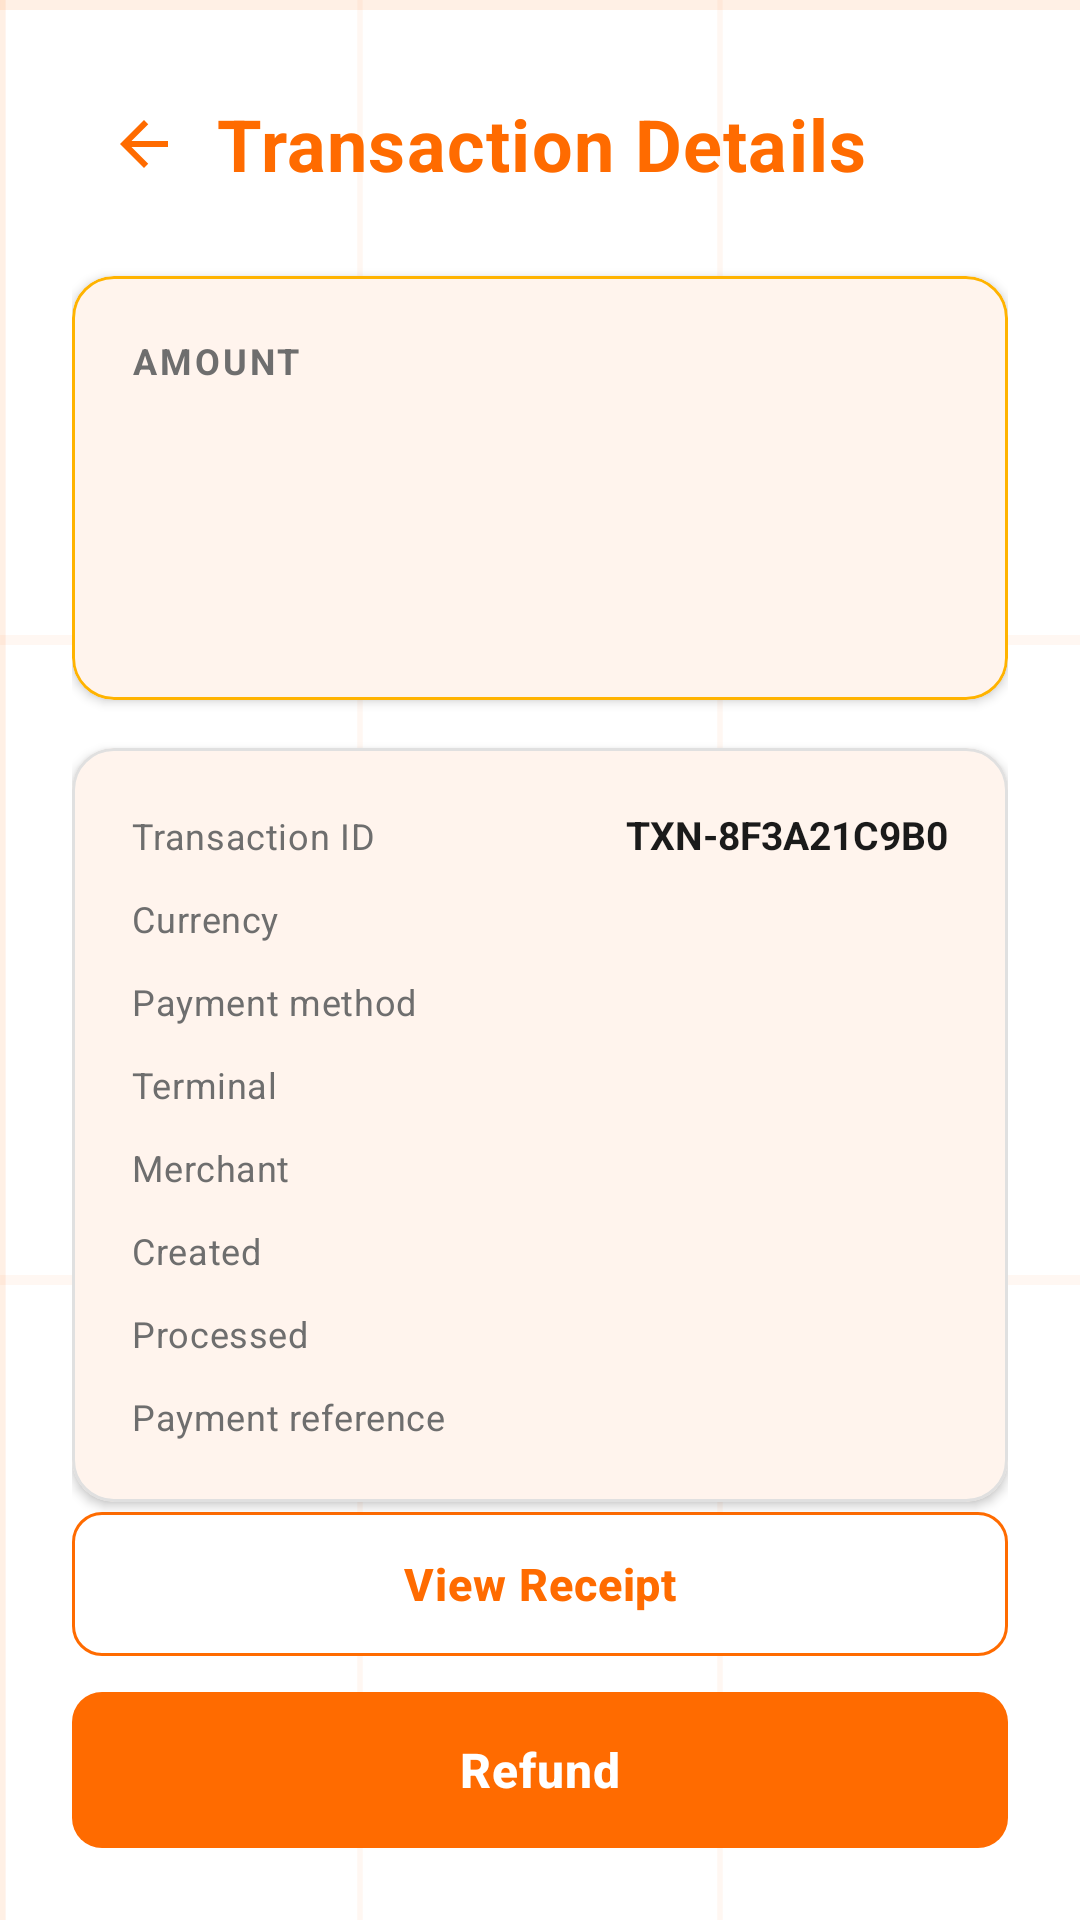

Reconstruct the res/layout file that produces this screen, plus the resources it refers to.
<!-- AndroidManifest.xml: application theme Theme.PayTerminalVersion2 -->
<!-- res/layout/fragment_transaction_details.xml -->
<?xml version="1.0" encoding="utf-8"?>
<LinearLayout xmlns:android="http://schemas.android.com/apk/res/android"
    xmlns:app="http://schemas.android.com/apk/res-auto"
    xmlns:tools="http://schemas.android.com/tools"
    android:layout_width="match_parent"
    android:layout_height="match_parent"
    android:background="@drawable/bg_grid"
    android:orientation="vertical"
    android:padding="24dp">

    <LinearLayout
        android:layout_width="match_parent"
        android:layout_height="wrap_content"
        android:gravity="center_vertical"
        android:orientation="horizontal">

        <ImageButton
            android:id="@+id/backButton"
            android:layout_width="48dp"
            android:layout_height="48dp"
            android:background="?attr/selectableItemBackgroundBorderless"
            android:contentDescription="@string/details_title"
            android:src="@drawable/ic_back" />

        <TextView
            android:layout_width="0dp"
            android:layout_height="wrap_content"
            android:layout_weight="1"
            android:text="@string/details_title"
            android:textAppearance="@style/TextAppearance.PayTerminal.Headline" />
    </LinearLayout>

    
    <com.google.android.material.card.MaterialCardView
        style="@style/Widget.PayTerminal.Card.Accent"
        android:layout_width="match_parent"
        android:layout_height="wrap_content"
        android:layout_marginTop="20dp">

        <LinearLayout
            android:layout_width="match_parent"
            android:layout_height="wrap_content"
            android:orientation="vertical"
            android:padding="20dp">

            <TextView
                android:layout_width="wrap_content"
                android:layout_height="wrap_content"
                android:text="@string/details_amount"
                android:textAppearance="@style/TextAppearance.PayTerminal.SectionLabel" />

            <TextView
                android:id="@+id/amountText"
                android:layout_width="wrap_content"
                android:layout_height="wrap_content"
                android:layout_marginTop="6dp"
                android:textAppearance="@style/TextAppearance.PayTerminal.Money"
                tools:text="৳250" />

            <TextView
                android:id="@+id/statusText"
                android:layout_width="wrap_content"
                android:layout_height="wrap_content"
                android:layout_marginTop="8dp"
                android:textColor="@color/success"
                android:textSize="13sp"
                android:textStyle="bold"
                tools:text="SUCCESS" />
        </LinearLayout>
    </com.google.android.material.card.MaterialCardView>

    
    <com.google.android.material.card.MaterialCardView
        style="@style/Widget.PayTerminal.Card"
        android:layout_width="match_parent"
        android:layout_height="wrap_content"
        android:layout_marginTop="16dp">

        <LinearLayout
            android:layout_width="match_parent"
            android:layout_height="wrap_content"
            android:orientation="vertical"
            android:padding="20dp">

            <include layout="@layout/item_detail_row" />

            <LinearLayout
                android:layout_width="match_parent"
                android:layout_height="wrap_content"
                android:layout_marginTop="10dp"
                android:orientation="horizontal">

                <TextView
                    android:layout_width="0dp"
                    android:layout_height="wrap_content"
                    android:layout_weight="1"
                    android:text="@string/details_currency"
                    android:textAppearance="@style/TextAppearance.PayTerminal.Metadata" />

                <TextView
                    android:id="@+id/currencyValue"
                    android:layout_width="wrap_content"
                    android:layout_height="wrap_content"
                    android:textColor="@color/charcoal"
                    android:textSize="13sp"
                    tools:text="BDT" />
            </LinearLayout>

            <LinearLayout
                android:layout_width="match_parent"
                android:layout_height="wrap_content"
                android:layout_marginTop="10dp"
                android:orientation="horizontal">

                <TextView
                    android:layout_width="0dp"
                    android:layout_height="wrap_content"
                    android:layout_weight="1"
                    android:text="@string/details_method"
                    android:textAppearance="@style/TextAppearance.PayTerminal.Metadata" />

                <TextView
                    android:id="@+id/methodValue"
                    android:layout_width="wrap_content"
                    android:layout_height="wrap_content"
                    android:textColor="@color/charcoal"
                    android:textSize="13sp"
                    tools:text="CARD" />
            </LinearLayout>

            <LinearLayout
                android:layout_width="match_parent"
                android:layout_height="wrap_content"
                android:layout_marginTop="10dp"
                android:orientation="horizontal">

                <TextView
                    android:layout_width="0dp"
                    android:layout_height="wrap_content"
                    android:layout_weight="1"
                    android:text="@string/details_terminal"
                    android:textAppearance="@style/TextAppearance.PayTerminal.Metadata" />

                <TextView
                    android:id="@+id/terminalValue"
                    android:layout_width="wrap_content"
                    android:layout_height="wrap_content"
                    android:textColor="@color/charcoal"
                    android:textSize="13sp"
                    tools:text="TERM-0002" />
            </LinearLayout>

            <LinearLayout
                android:layout_width="match_parent"
                android:layout_height="wrap_content"
                android:layout_marginTop="10dp"
                android:orientation="horizontal">

                <TextView
                    android:layout_width="0dp"
                    android:layout_height="wrap_content"
                    android:layout_weight="1"
                    android:text="@string/details_merchant"
                    android:textAppearance="@style/TextAppearance.PayTerminal.Metadata" />

                <TextView
                    android:id="@+id/merchantValue"
                    android:layout_width="wrap_content"
                    android:layout_height="wrap_content"
                    android:textColor="@color/charcoal"
                    android:textSize="13sp"
                    tools:text="Rahim Electronics" />
            </LinearLayout>

            <LinearLayout
                android:layout_width="match_parent"
                android:layout_height="wrap_content"
                android:layout_marginTop="10dp"
                android:orientation="horizontal">

                <TextView
                    android:layout_width="0dp"
                    android:layout_height="wrap_content"
                    android:layout_weight="1"
                    android:text="@string/details_created"
                    android:textAppearance="@style/TextAppearance.PayTerminal.Metadata" />

                <TextView
                    android:id="@+id/createdValue"
                    android:layout_width="wrap_content"
                    android:layout_height="wrap_content"
                    android:textColor="@color/charcoal"
                    android:textSize="13sp"
                    tools:text="19 Aug 2026, 2:41 PM" />
            </LinearLayout>

            <LinearLayout
                android:layout_width="match_parent"
                android:layout_height="wrap_content"
                android:layout_marginTop="10dp"
                android:orientation="horizontal">

                <TextView
                    android:layout_width="0dp"
                    android:layout_height="wrap_content"
                    android:layout_weight="1"
                    android:text="@string/details_processed"
                    android:textAppearance="@style/TextAppearance.PayTerminal.Metadata" />

                <TextView
                    android:id="@+id/processedValue"
                    android:layout_width="wrap_content"
                    android:layout_height="wrap_content"
                    android:textColor="@color/charcoal"
                    android:textSize="13sp"
                    tools:text="19 Aug 2026, 2:41 PM" />
            </LinearLayout>

            <LinearLayout
                android:layout_width="match_parent"
                android:layout_height="wrap_content"
                android:layout_marginTop="10dp"
                android:orientation="horizontal">

                <TextView
                    android:layout_width="0dp"
                    android:layout_height="wrap_content"
                    android:layout_weight="1"
                    android:text="@string/details_reference"
                    android:textAppearance="@style/TextAppearance.PayTerminal.Metadata" />

                <TextView
                    android:id="@+id/referenceValue"
                    android:layout_width="wrap_content"
                    android:layout_height="wrap_content"
                    android:textColor="@color/charcoal"
                    android:textSize="13sp"
                    tools:text="REF-8F3A21C9" />
            </LinearLayout>
        </LinearLayout>
    </com.google.android.material.card.MaterialCardView>

    <Space
        android:layout_width="match_parent"
        android:layout_height="0dp"
        android:layout_weight="1" />

    <com.google.android.material.button.MaterialButton
        android:id="@+id/receiptButton"
        style="@style/Widget.PayTerminal.Button.Secondary"
        android:layout_width="match_parent"
        android:layout_height="wrap_content"
        android:text="@string/view_receipt" />

    <com.google.android.material.button.MaterialButton
        android:id="@+id/refundButton"
        style="@style/Widget.PayTerminal.Button.Primary"
        android:layout_width="match_parent"
        android:layout_height="wrap_content"
        android:layout_marginTop="12dp"
        android:text="@string/refund_title" />
</LinearLayout>
<!-- res/layout/item_detail_row.xml (included above) -->
<?xml version="1.0" encoding="utf-8"?>
<LinearLayout xmlns:android="http://schemas.android.com/apk/res/android"
    xmlns:tools="http://schemas.android.com/tools"
    android:layout_width="match_parent"
    android:layout_height="wrap_content"
    android:orientation="horizontal">

    <TextView
        android:layout_width="0dp"
        android:layout_height="wrap_content"
        android:layout_weight="1"
        android:text="@string/details_id"
        android:textAppearance="@style/TextAppearance.PayTerminal.Metadata" />

    <TextView
        android:id="@+id/idValue"
        android:layout_width="wrap_content"
        android:layout_height="wrap_content"
        android:textColor="@color/charcoal"
        android:textSize="13sp"
        android:textStyle="bold"
        tools:text="TXN-8F3A21C9B0" />
</LinearLayout>
<!-- resources referenced by this layout -->
<resources>
  <color name="charcoal">#FF1A1A1A</color>
  <color name="success">#FF2E7D32</color>
  <!-- drawable bg_grid (drawable) -->
  <?xml version="1.0" encoding="utf-8"?>
  <layer-list xmlns:android="http://schemas.android.com/apk/res/android">
      <item android:drawable="@color/bg_white" />
      <item android:drawable="@drawable/bg_grid_pattern" />
  </layer-list>
  <string name="details_amount">Amount</string>
  <string name="details_created">Created</string>
  <string name="details_currency">Currency</string>
  <string name="details_id">Transaction ID</string>
  <string name="details_merchant">Merchant</string>
  <string name="details_method">Payment method</string>
  <string name="details_processed">Processed</string>
  <string name="details_reference">Payment reference</string>
  <string name="details_terminal">Terminal</string>
  <string name="details_title">Transaction Details</string>
  <string name="refund_title">Refund</string>
  <string name="view_receipt">View Receipt</string>
  <style name="TextAppearance.PayTerminal.Headline">
          <item name="android:textColor">@color/orange</item>
          <item name="android:textStyle">bold</item>
          <item name="android:textSize">24sp</item>
      </style>
  <style name="TextAppearance.PayTerminal.Metadata">
          <item name="android:textColor">@color/gray_text</item>
          <item name="android:textSize">12sp</item>
      </style>
  <style name="TextAppearance.PayTerminal.Money">
          <item name="android:textColor">@color/charcoal</item>
          <item name="android:textStyle">bold</item>
          <item name="android:textSize">40sp</item>
      </style>
  <style name="TextAppearance.PayTerminal.SectionLabel">
          <item name="android:textColor">@color/gray_text</item>
          <item name="android:textStyle">bold</item>
          <item name="android:textSize">12sp</item>
          <item name="android:letterSpacing">0.08</item>
          <item name="android:textAllCaps">true</item>
      </style>
  <style name="Widget.PayTerminal.Button.Primary">
          <item name="backgroundTint">@color/orange</item>
          <item name="android:textColor">@color/white</item>
      </style>
  <style name="Widget.PayTerminal.Button.Secondary">
          <item name="backgroundTint">@color/white</item>
          <item name="strokeColor">@color/orange</item>
          <item name="strokeWidth">1dp</item>
          <item name="android:textColor">@color/orange</item>
          <item name="android:minHeight">48dp</item>
          <item name="android:textSize">15sp</item>
      </style>
  <style name="Widget.PayTerminal.Card">
          <item name="cardBackgroundColor">@color/white</item>
          <item name="cardCornerRadius">14dp</item>
          <item name="cardElevation">2dp</item>
          <item name="strokeColor">@color/gray_border</item>
          <item name="strokeWidth">1dp</item>
      </style>
  <style name="Widget.PayTerminal.Card.Accent">
          <item name="cardBackgroundColor">@color/white</item>
          <item name="cardCornerRadius">14dp</item>
          <item name="cardElevation">2dp</item>
          <item name="strokeColor">@color/orange_light</item>
          <item name="strokeWidth">1dp</item>
      </style>
  <style name="Theme.PayTerminalVersion2" parent="Base.Theme.PayTerminalVersion2" />
  <color name="bg_white">#FFFFFFFF</color>
  <color name="orange">#FFFF6B00</color>
  <color name="gray_text">#FF6E6E6E</color>
  <color name="white">#FFFFFFFF</color>
  <color name="gray_border">#FFE0E0E0</color>
  <color name="orange_light">#FFFFB300</color>
  <color name="orange_soft">#FFFFE5D6</color>
  <color name="error">#FFC62828</color>
</resources>
